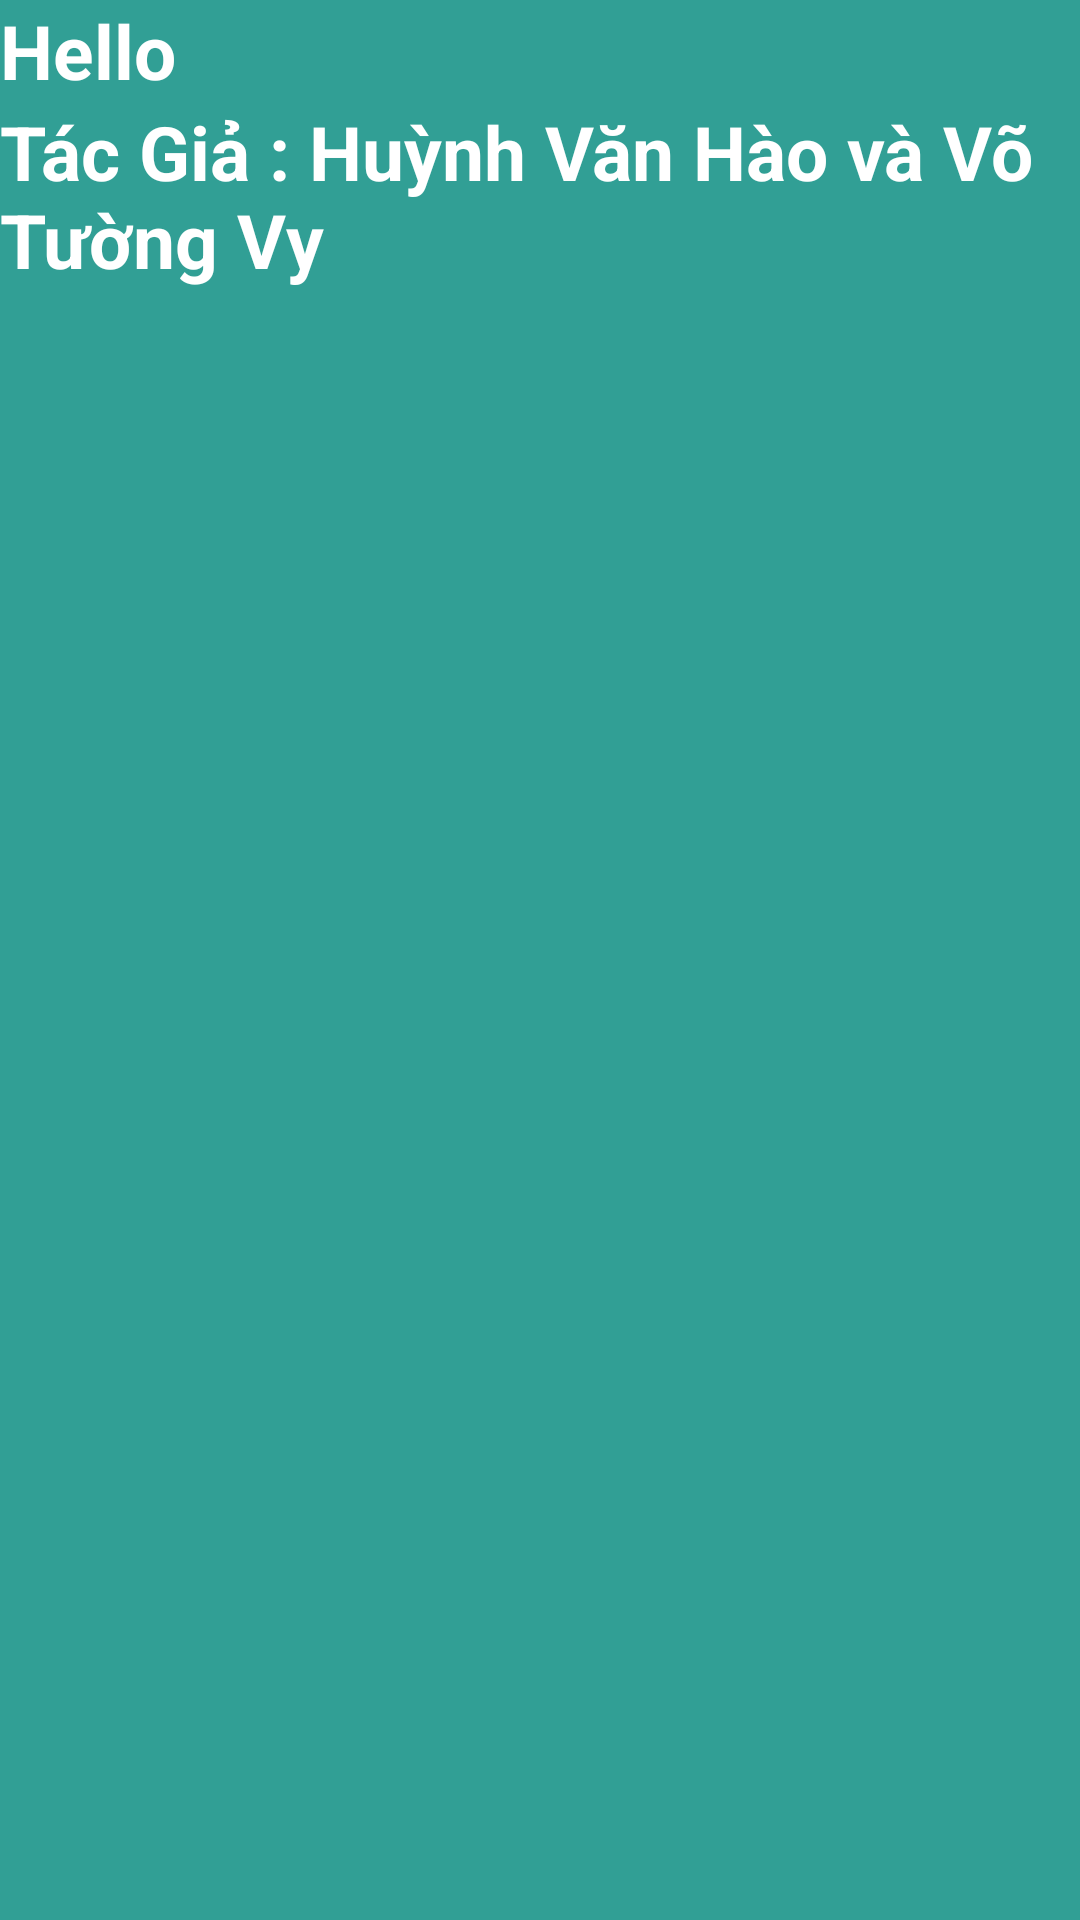

Reconstruct the res/layout file that produces this screen, plus the resources it refers to.
<!-- AndroidManifest.xml: application theme Theme.QLMon -->
<!-- res/layout/dialoginformation.xml -->
<?xml version="1.0" encoding="utf-8"?>
<LinearLayout
    xmlns:android="http://schemas.android.com/apk/res/android"
    android:orientation="vertical"
    android:background="#319F95"
    android:layout_width="340dp"
    android:layout_height="300dp">
    <TextView
        android:textColor="#FFFFFF"
        android:textStyle="bold"
        android:textSize="25sp"
        android:text="Hello"
        android:layout_gravity="center"
        android:layout_width="match_parent"
        android:layout_height="wrap_content">
    </TextView>
    <TextView
        android:textColor="#FFFFFF"
        android:textStyle="bold"
        android:textSize="25sp"
        android:text="Tác Giả : Huỳnh Văn Hào và Võ Tường Vy"
        android:layout_gravity="center"
        android:layout_width="match_parent"
        android:layout_height="wrap_content">
    </TextView>

</LinearLayout>
<!-- resources referenced by this layout -->
<resources>
  <style name="Theme.QLMon" parent="Theme.MaterialComponents.DayNight.NoActionBar.Bridge">
          
          <item name="colorPrimary">@color/purple_500</item>
          <item name="colorPrimaryVariant">@color/purple_700</item>
          <item name="colorOnPrimary">@color/white</item>
          
          <item name="colorSecondary">@color/teal_200</item>
          <item name="colorSecondaryVariant">@color/teal_700</item>
          <item name="colorOnSecondary">@color/black</item>
          
          <item name="android:statusBarColor" tools:targetApi="l">?attr/colorPrimaryVariant</item>
          
      </style>
  <!-- not gathered from this repository: default colours our renderer supplied (Android Studio template values) -->
  <color name="purple_500">#FF6200EE</color>
  <color name="purple_700">#FF3700B3</color>
  <color name="teal_200">#FF03DAC5</color>
  <color name="teal_700">#FF018786</color>
  <color name="black">#FF000000</color>
  <color name="white">#FFFFFFFF</color>
</resources>
